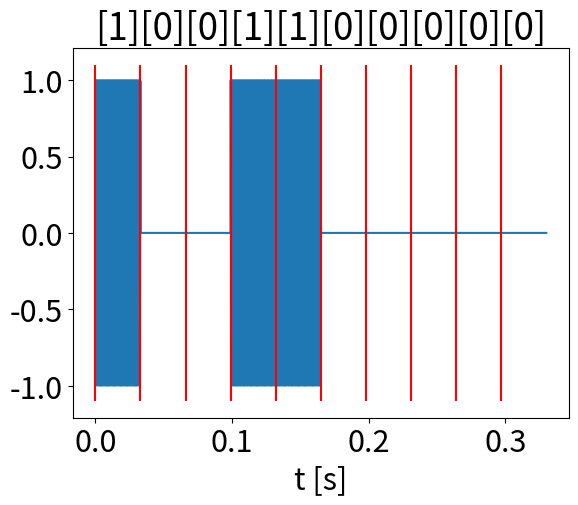

Recreate this plot in Python.
"""
use in main via 

``` python
from <filename> import *
```

from https://inst.eecs.berkeley.edu/~ee123/sp15/lab/lab6/Pre-Lab6-Intro-to-Digital-Communications.html
https://www.cwnp.com/understanding-ofdm-part-2-2/ for baud rate

"""

import numpy as np
import matplotlib.pyplot as plt
plt.rcParams.update({'font.size': 22})
from scipy.signal import find_peaks


class _PrivateMethod:
    """ private class will not be imported by default """
    def __init__(self):
        pass
class Method:
    def __init__(self):
        self.fs = None
        self.N = None
        self.t = None
        self.signal = None
        print("Hi form method")
        pass
    def encode(self):
        """ modulation scheme """
        pass
    def decode(self):
        """ demodulation scheme """
        pass
    def plot(self):
        """ plotting the encoded(?) signal"""
        pass
    def error_estimate(self):
        pass

class OOK:
    def __init__(self, Ts=30e-03, fs=44000, fc=1800, Nbits=10, generate=True):
        """
        Ts: symbol duration
        fs: sampling rate
        fc: carrier freq
        Nbits: number of bits per encode pass
        generate: whether to genrate a bit array for use in encode, decode
        """

        self.Ts = Ts
        self.Nbits = Nbits
        self.fs = fs
        self.fc = fc
        self.baud = 1/self.Ts
        self.Ns = int( self.fs / self.baud ) #number of samples points per symbol
        self.N = self.Nbits * self.Ns
        self.t = np.r_[0.0 : self.N] / self.fs
        self.generate = generate

        if generate:
            self.bits = (np.random.rand(self.Nbits, 1) > 0.5).astype("int")
            self.M = np.tile(self.bits, (1, self.Ns ))

    def encode(self, bits):
        """ modulation scheme 
        bits: bit array to pay per encode
        returns the signal/data
        """

        if not self.generate:
            assert(len(bits) == self.Nbits)
            self.M = np.tile(bits, (1, self.Ns ))
        self.signal = np.zeros(self.N)
        self.signal = self.M.ravel() * np.sin(2 * np.pi * self.fc * self.t)
        return self.signal

    def decode(self):
        """ demodulation scheme 
        returns the transmitted bits
        """
        Ns = self.Ns
        result = []
        count_peaks = self.Ts / (1/self.fc)
        for i in range( self.Nbits ):
            idx, _ = find_peaks(self.signal[i * Ns : (i+1) * Ns])
            result.append( int( np.abs( len(idx) - count_peaks) < 1))

        print("in: ", self.bits.flatten())
        print("out: ", np.array(result))
        print("in == out", np.all(result == self.bits.flatten()))
        return result

    def plot(self):
        """ plotting the encoded(?) signal"""
        plt.plot(self.t, self.signal)
        plt.xlabel("t [s]")
        plt.title("".join([str(b) for b in self.bits]))
        for idx, bit in enumerate(self.bits):
            plt.vlines(idx * self.Ts, -1.1, 1.1, "r")
        plt.show()

    def error_estimate(self):
        pass

class _Simple:

    def __init__(self):
        self.Ts = 33e-03
        self.Nbits = 10
        self.fs = 44000
        self.fc = 1800
        self.baud = 1/self.Ts
        self.Ns = int( self.fs / self.baud ) #number of samples points per symbol
        self.N = self.Nbits * self.Ns
        self.bits = (np.random.rand(self.Nbits, 1) > 0.5).astype("int")
        #self.bits = np.array([ 0 for _ in range(self.Nbits)])
        #self.bits[-1] = 1 #TODO work on this case
        #self.bits.reshape(self.Nbits, 1)
        self.M = np.tile(self.bits, (1, self.Ns ))
        self.t = np.r_[0.0 : self.N] / self.fs

    def encode(self):
        self.signal = np.zeros(self.N)
        self.signal = self.M.ravel() * np.sin(2 * np.pi * self.fc * self.t)
        return self.signal
    def decode(self):
        Ns = self.Ns
        result = []
        count_peaks = self.Ts / (1/self.fc)
        for i in range( self.Nbits ):
            idx, _ = find_peaks(self.signal[i * Ns : (i+1) * Ns])
            result.append( int( np.abs( len(idx) - count_peaks) < 1))

        print("in: ", self.bits.flatten())
        print("out:", np.array(result))
        print("in == out", np.all(result == self.bits.flatten()))
        #assert(np.all(result == self.bits.flatten()))
        return result
    def plot(self):
        assert( np.all(self.signal != None))
        plt.plot(self.t, self.signal)
        plt.xlabel("t [s]")
        plt.title("".join([str(b) for b in self.bits]))
        for idx, bit in enumerate(self.bits):
            plt.vlines(idx * self.Ts, -1.1, 1.1, "r")
        plt.show()

def test_class(obj):
    """
    Special Case [0, 0, ..., 0, 0, 1] does not work..
    """
    for _ in range(100):
        ex = obj()
        ex.encode()
        ex.decode()

class _SimpleExp(_Simple):
    def encode(self):
        def ampl(x, t, s=1.0): 
            """
            t: offset
            s: width of exp needs to be roughly bit duration...
            """
            return np.exp(- (x - t) **2 / s)
        temp = np.zeros(self.N)
        for idx in range(len(self.bits)):
            temp += ampl(self.t, idx * self.Ts, self.Ts / self.fs)
        self.signal = self.M.ravel() * temp * np.sin(2 * np.pi * self.fc * self.t)
        plt.plot(self.t, temp, "g--")
        return self.signal

test_class(_Simple)
ex = _Simple()
ex.encode()
ex.decode()
ex.plot()
